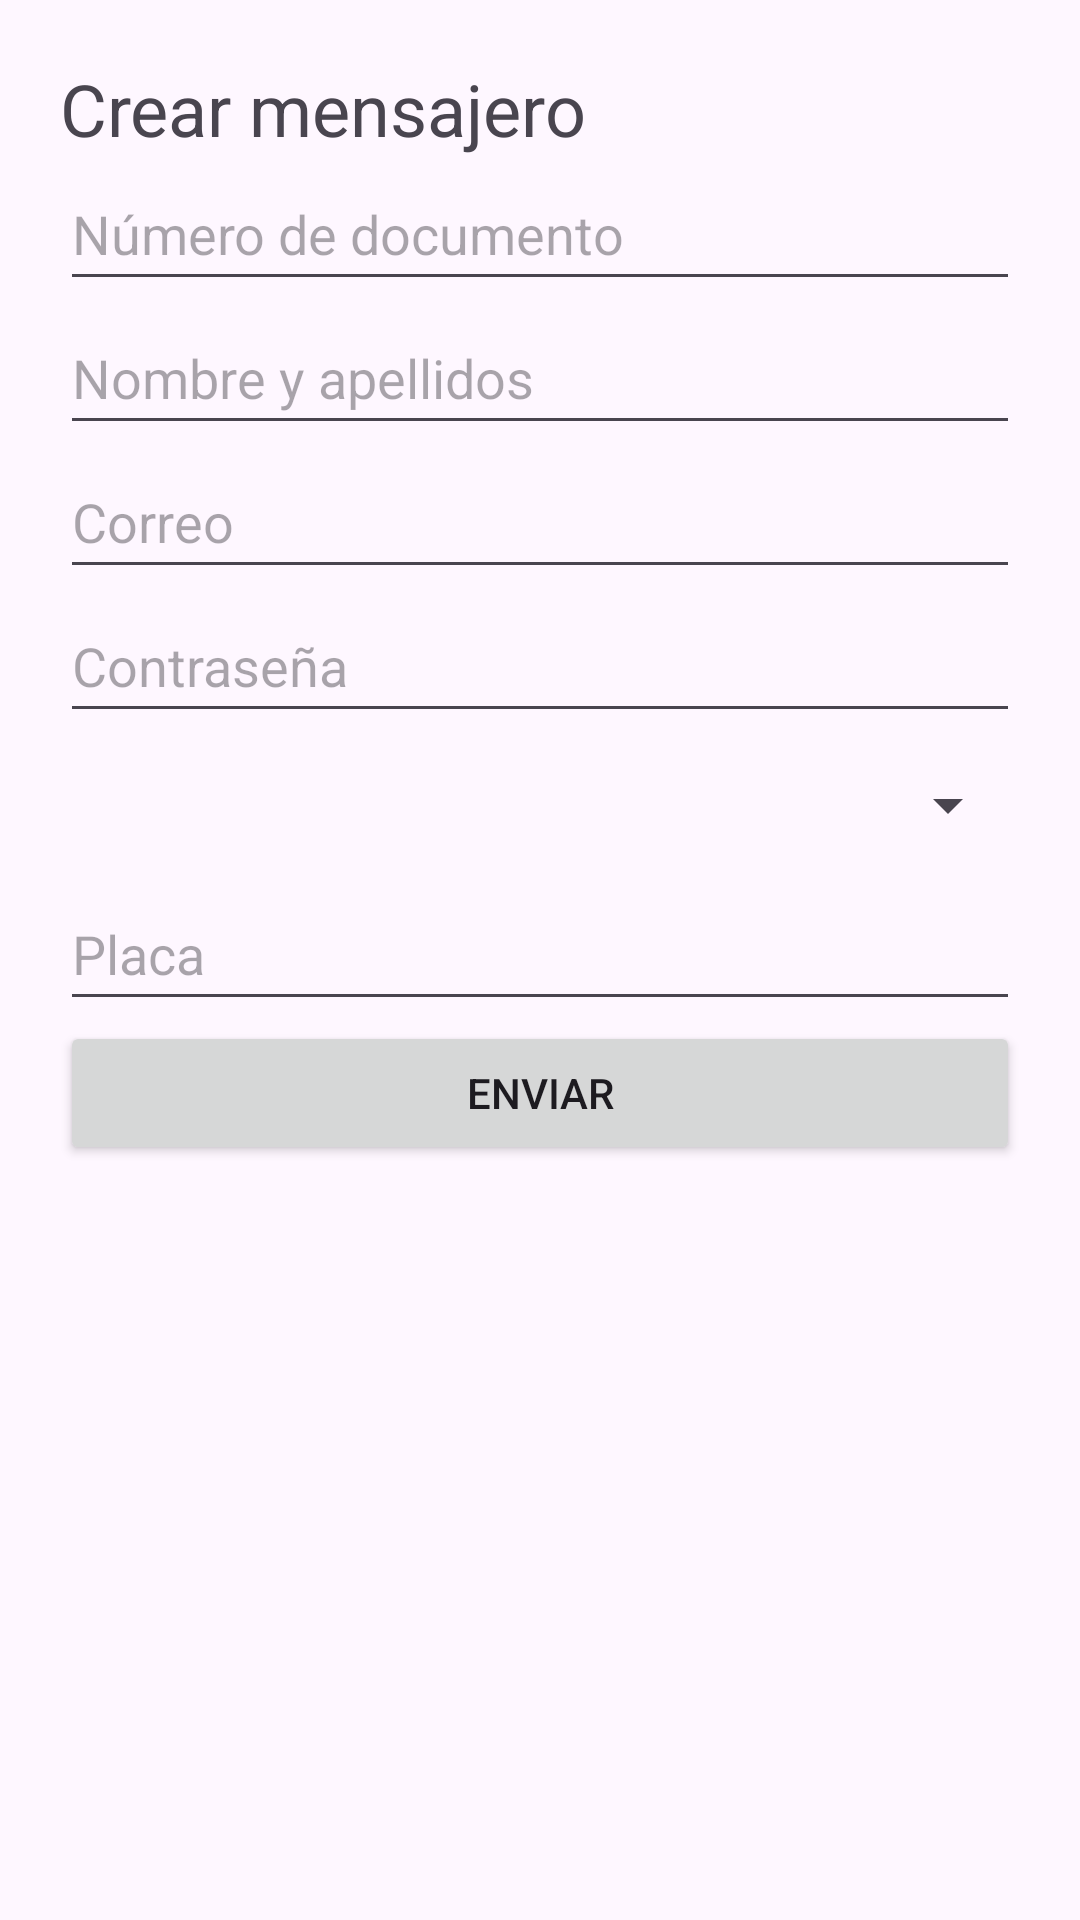

Write the Android layout XML for this screen, with the resource values it uses.
<!-- AndroidManifest.xml: application theme Theme.Domicilios -->
<!-- res/layout/activity_registro_mensajero.xml -->
<?xml version="1.0" encoding="utf-8"?>
<ScrollView xmlns:android="http://schemas.android.com/apk/res/android"
    android:layout_width="match_parent"
    android:layout_height="match_parent">

    <LinearLayout
        android:layout_width="match_parent"
        android:layout_height="wrap_content"
        android:orientation="vertical"
        android:padding="20dp">

        <TextView
            android:layout_width="wrap_content"
            android:layout_height="wrap_content"
            android:text="Crear mensajero"
            android:textSize="24sp" />

        <EditText
            android:id="@+id/txtNumeroDocumento"
            android:layout_width="match_parent"
            android:layout_height="wrap_content"
            android:hint="Número de documento"
            android:inputType="number"
            android:minHeight="48dp" />

        <EditText
            android:id="@+id/txtNombre"
            android:layout_width="match_parent"
            android:layout_height="wrap_content"
            android:hint="Nombre y apellidos"
            android:minHeight="48dp" />

        <EditText
            android:id="@+id/txtCorreo"
            android:layout_width="match_parent"
            android:layout_height="wrap_content"
            android:hint="Correo"
            android:inputType="textEmailAddress"
            android:minHeight="48dp" />

        <EditText
            android:id="@+id/txtPassword"
            android:layout_width="match_parent"
            android:layout_height="wrap_content"
            android:hint="Contraseña"
            android:inputType="textPassword"
            android:minHeight="48dp" />

        <Spinner
            android:id="@+id/spTipoVehiculo"
            android:layout_width="match_parent"
            android:layout_height="wrap_content"
            android:minHeight="48dp" />

        <EditText
            android:id="@+id/txtPlaca"
            android:layout_width="match_parent"
            android:layout_height="wrap_content"
            android:hint="Placa"
            android:minHeight="48dp" />

        <Button
            android:id="@+id/btnEnviar"
            android:layout_width="match_parent"
            android:layout_height="wrap_content"
            android:text="Enviar" />

    </LinearLayout>
</ScrollView>
<!-- resources referenced by this layout -->
<resources>
  <style name="Theme.Domicilios" parent="Base.Theme.Domicilios" />
  <style name="Base.Theme.Domicilios" parent="Theme.Material3.DayNight.NoActionBar">
          
          
      </style>
</resources>
